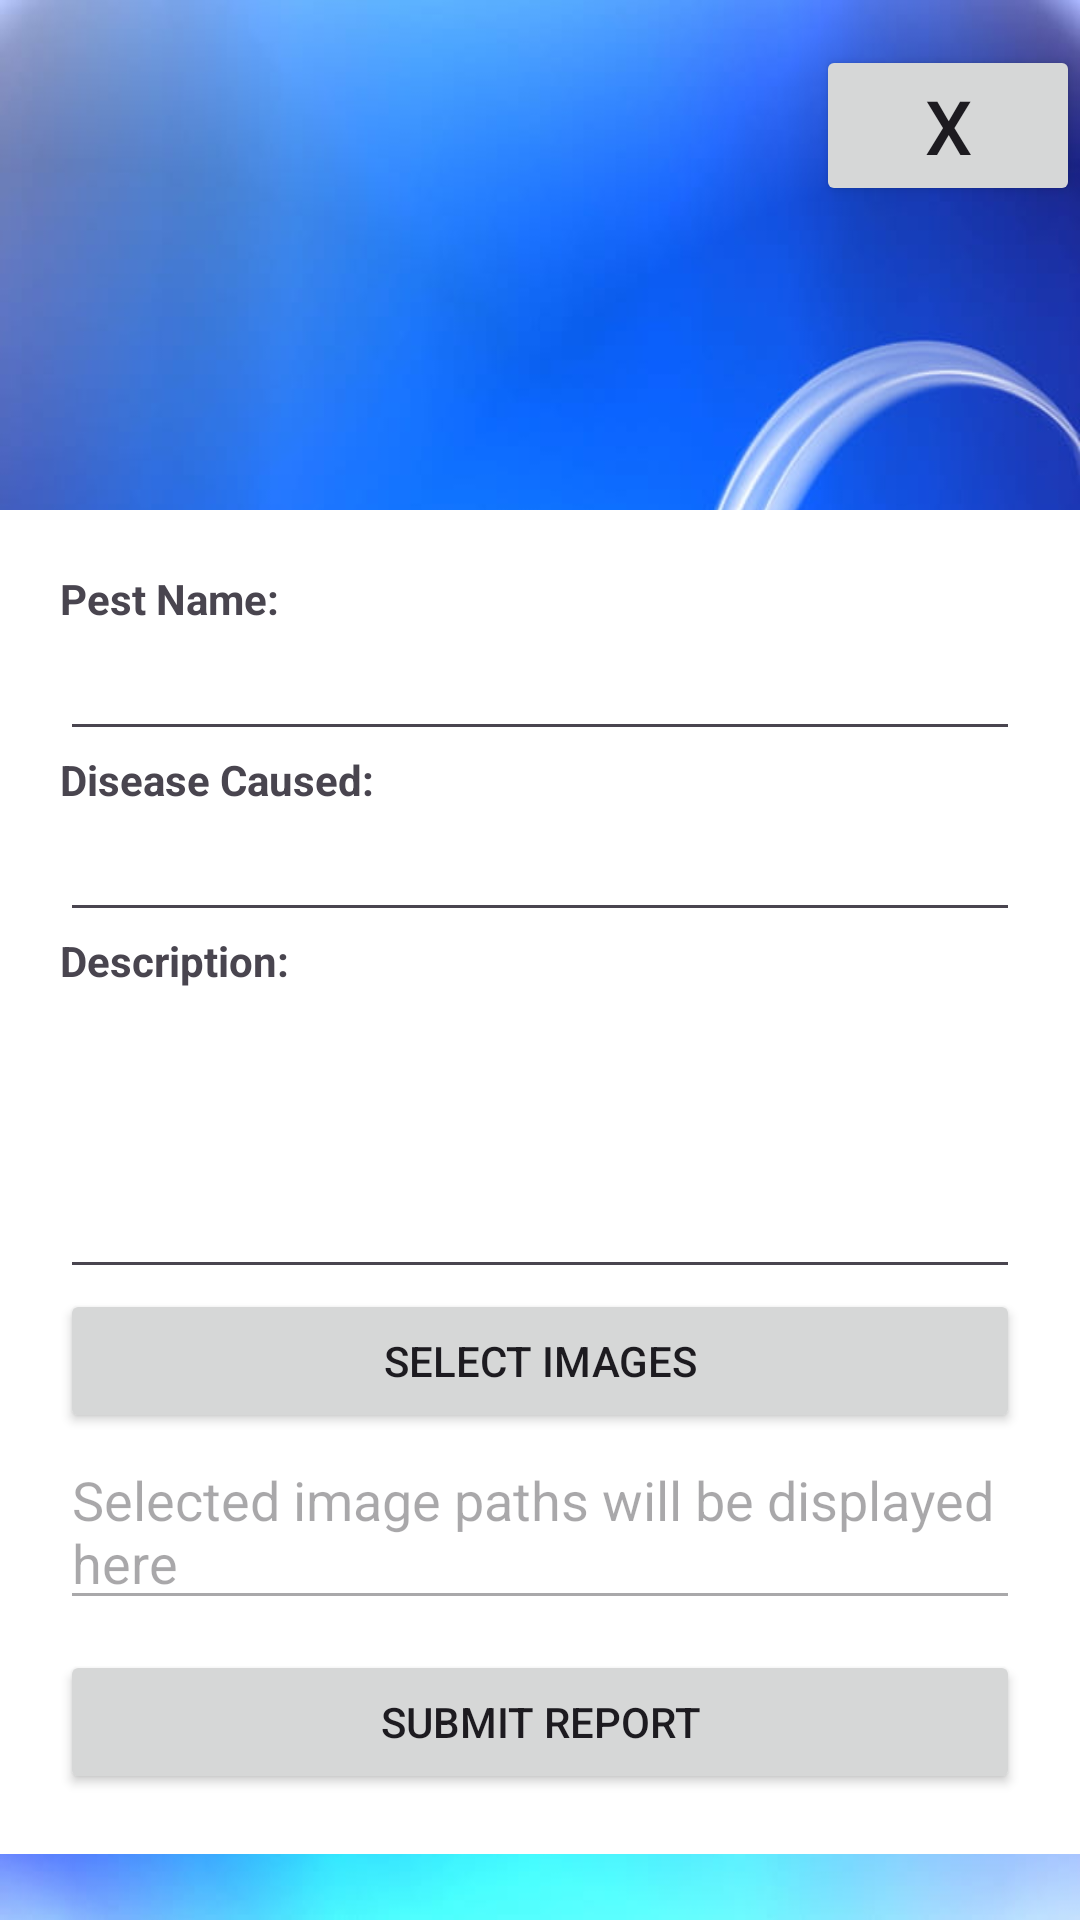

This screen was rendered from an Android layout file. Write that file and the resources it references.
<!-- AndroidManifest.xml: application theme Theme.Murunga -->
<!-- res/layout/insert_data.xml -->
<?xml version="1.0" encoding="utf-8"?>
<androidx.constraintlayout.widget.ConstraintLayout xmlns:android="http://schemas.android.com/apk/res/android"
    xmlns:app="http://schemas.android.com/apk/res-auto"
    xmlns:tools="http://schemas.android.com/tools"
    android:id="@+id/main"
    android:layout_width="match_parent"
    android:layout_height="match_parent"
    android:background="@drawable/bg_3"
    tools:context=".MainActivity">

    <Button
        android:id="@+id/close_button"
        android:layout_width="wrap_content"
        android:layout_height="wrap_content"
        android:layout_marginTop="15dp"
        android:text="@string/x"
        android:textSize="25sp"
        app:layout_constraintEnd_toEndOf="parent"
        app:layout_constraintTop_toTopOf="parent" />


    <ScrollView
        android:layout_width="match_parent"
        android:layout_height="match_parent"
        app:layout_constraintBottom_toBottomOf="parent"
        app:layout_constraintEnd_toEndOf="parent"
        app:layout_constraintStart_toStartOf="parent"
        android:layout_marginTop="170dp"
        app:layout_constraintTop_toTopOf="parent">

        <LinearLayout
            android:layout_width="match_parent"
            android:layout_height="wrap_content"
            android:orientation="vertical"
            android:padding="20dp"
            android:background="@color/white">

            <TextView
                android:layout_width="wrap_content"
                android:layout_height="wrap_content"
                android:text="@string/pest_name"
                android:textStyle="bold" />

            <EditText
                android:id="@+id/pest_name_edittext"
                android:layout_width="match_parent"
                android:layout_height="wrap_content"
                android:inputType="text"
                android:autofillHints=""
                tools:ignore="LabelFor" />

            <TextView
                android:layout_width="wrap_content"
                android:layout_height="wrap_content"
                android:text="@string/disease_caused"
                android:textStyle="bold" />

            <EditText
                android:id="@+id/disease_caused_edittext"
                android:layout_width="match_parent"
                android:layout_height="wrap_content"
                android:inputType="text"
                android:autofillHints=""
                tools:ignore="LabelFor" />

            <TextView
                android:layout_width="wrap_content"
                android:layout_height="wrap_content"
                android:text="@string/description"
                android:textStyle="bold" />

            <EditText
                android:id="@+id/description_edittext"
                android:layout_width="match_parent"
                android:layout_height="100dp"
                android:inputType="textMultiLine"
                android:gravity="top"
                android:autofillHints=""
                tools:ignore="LabelFor" />

            <Button
                android:id="@+id/capture_image_button"
                android:layout_width="match_parent"
                android:layout_height="wrap_content"
                android:text="@string/select_images"  />

            <EditText
                android:id="@+id/selected_images_edittext"
                android:layout_width="match_parent"
                android:layout_height="wrap_content"
                android:inputType="textMultiLine"
                android:hint="@string/selected_image_paths_will_be_displayed_here"  android:enabled="false"
                android:autofillHints="" />

            <Button
                android:id="@+id/submit_button"
                android:layout_width="match_parent"
                android:layout_height="wrap_content"
                android:layout_marginTop="10dp"
                android:text="@string/submit_report" />

        </LinearLayout>

    </ScrollView>
</androidx.constraintlayout.widget.ConstraintLayout>
<!-- resources referenced by this layout -->
<resources>
  <!-- drawable bg_3: jpg bitmap (drawable, 38926 bytes) -->
  <string name="description">Description:</string>
  <string name="disease_caused">Disease Caused:</string>
  <string name="pest_name">Pest Name:</string>
  <string name="select_images">Select Images</string>
  <string name="selected_image_paths_will_be_displayed_here">Selected image paths will be displayed here</string>
  <string name="submit_report">Submit Report</string>
  <string name="x">X</string>
  <style name="Theme.Murunga" parent="Base.Theme.Murunga" />
  <style name="Base.Theme.Murunga" parent="Theme.Material3.DayNight.NoActionBar">
          
          
      </style>
  <!-- not gathered from this repository: default colours our renderer supplied (Android Studio template values) -->
  <color name="white">#FFFFFFFF</color>
</resources>
